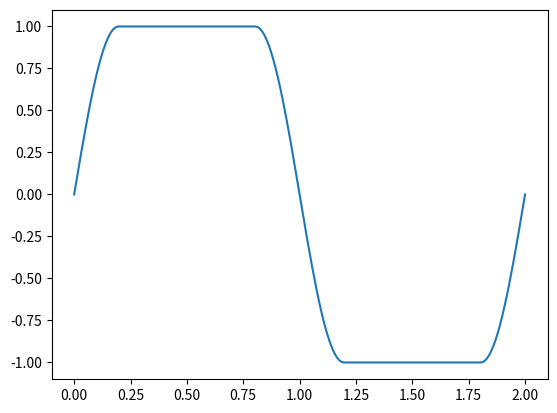

Python code for this plot:
from scipy import optimize
import numpy as np
from matplotlib import pyplot as plt

n_shoot = 200
t = np.linspace(0, 2, n_shoot)


def curve(x):
    y = np.ndarray((n_shoot, ))
    period = 2 * np.pi / x[1]
    # max=x[0]* np.sin()
    for i in range(int(n_shoot)):  # version 1
        if t[i] < period/4:
            y[i] = x[0] * np.sin(t[i] * x[1])
        # if y[i] < 0.73:
        #     y[i] = x[0] * np.sin(t[i] * x[1])
        elif t[i] > period/4 and t[i] < (1 - (period/4)):
            y[i] = x[0]
        elif t[i] > (1 - (period/4)) and t[i] <  (1 + (period/4)):
            y[i] = x[0] * np.sin((t[i]-1-period/2 )* x[1]) # + (np.pi/4))  -(period/4)
        elif t[i] > (1 + (period/4)) and t[i] < (2 - (period / 4)):
            y[i] = - x[0]
        elif t[i] > 2- period/4:
            y[i] = x[0] * np.sin((t[i] -2) * x[1])



            # y[:int(n_shoot / 6)] = x[0] * np.sin(t[:int(n_shoot / 6)] * x[1]) # partie 1 de la courbe, sinus
    # y[int(n_shoot / 6):int(n_shoot / 3)] = x[0]  # partie 2 de la courbe, constante
    # y[int(n_shoot / 3):int((2 * n_shoot / 3)-4)] = x[0] * np.sin((t[:int((n_shoot / 3)-3)]+(3.14/2)) * x[1])
    # y[int((2* n_shoot / 3)-4):int((5*n_shoot/6)+1)] = -x[0]
    # y[int((5*n_shoot/6)+1):] = x[0] * np.sin((t[int((5* n_shoot / 6)+1):]+3) * x[1])

    # y[:int(n_shoot / 4)] = x[0] * np.sin(t[:int(n_shoot / 4)] * x[1] + x[3]) + x[2]  # version 2

    # for i in range(int(n_shoot / 4)):  # version 1
    #     y[i] = x[0] * np.sin(t[i] * x[1] + x[3]) + x[2]

    # y[:int(n_shoot / 4)] = x[0] * np.sin(t[:int(n_shoot / 4)] * x[1] + x[3]) + x[2] # version 2

    return y

# plt.plot(t, curve(np.array([0.5, 0.5])))
# plt.show()


def bound_computation(x):
    y = curve(x)
    return y[-1]


def objective_function(x, *args, **kwargs):
    y = curve(x)
    return np.array((1-x[0], y[-1]))
    # return np.array((0.5-x[0], y[-1])) # formule de base


x_opt = optimize.least_squares(objective_function, x0=np.array((1, 8))) # x[0] = amplitude et x[1]= 2 pi/ period
plt.plot(t, curve(x_opt.x))
plt.show()
